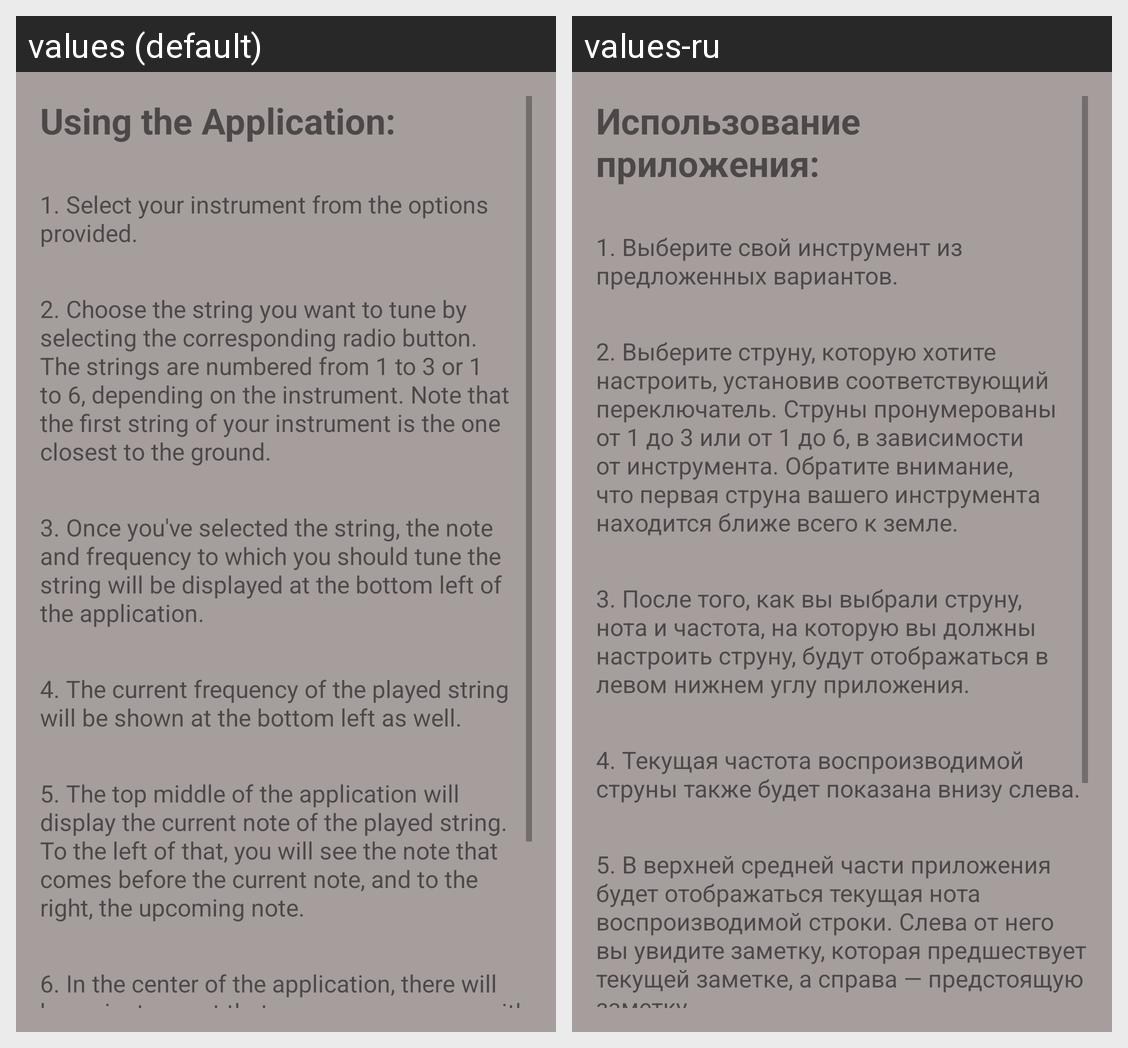

This grid shows one Android layout under two languages. Give, for every string resource on the screen, its name, the default text and each shown locale's text.
Android screen res/layout/activity_help.xml rendered under 2 locales, left to right: values (default), values-ru. Device: Nexus 5 (rendered at 1080×1920; each locale shown at half size, 540×960, under a caption strip naming it); theme Theme.Tuner.
Strings drawn on this screen, with the default value and each locale's value (text and hints the layout hard-codes, and strings that could not be matched under every locale, appear in the picture but are not listed):

using_the_application
  values: Using the Application:
  values-ru: Использование приложения:

n1_select_your_instrument_from_the_options_provided
  values: 
      1. Select your instrument from the options provided.
  values-ru: 
      1. Выберите свой инструмент из предложенных вариантов.

n2_choose_the_string_you_want_to_tune_by_selecting_the_corresponding_radio_button_the_strings_are_numbered_from_1_to_3_or_1_to_6_depending_on_the_instrument_note_that_the_first_string_of_your_instrument_is_the_one_closest_to_the_ground
  values: 
      2. Choose the string you want to tune by selecting the corresponding radio button. The strings are numbered from 1 to 3 or 1 to 6, depending on the instrument. Note that the first string of your instrument is the one closest to the ground.
  values-ru: 
      2. Выберите струну, которую хотите настроить, установив соответствующий переключатель. Струны пронумерованы от 1 до 3 или от 1 до 6, в зависимости от инструмента. Обратите внимание, что первая струна вашего инструмента находится ближе всего к земле.

n3_once_you_ve_selected_the_string_the_note_and_frequency_to_which_you_should_tune_the_string_will_be_displayed_at_the_bottom_left_of_the_application
  values: 
      3. Once you've selected the string, the note and frequency to which you should tune the string will be displayed at the bottom left of the application.
  values-ru: 
      3. После того, как вы выбрали струну, нота и частота, на которую вы должны настроить струну, будут отображаться в левом нижнем углу приложения.

n4_the_current_frequency_of_the_played_string_will_be_shown_at_the_bottom_left_as_well
  values: 
      4. The current frequency of the played string will be shown at the bottom left as well.
  values-ru: 
      4. Текущая частота воспроизводимой струны также будет показана внизу слева.

n5_the_top_middle_of_the_application_will_display_the_current_note_of_the_played_string_to_the_left_of_that_you_will_see_the_note_that_comes_before_the_current_note_and_to_the_right_the_upcoming_note
  values: 
      5. The top middle of the application will display the current note of the played string. To the left of that, you will see the note that comes before the current note, and to the right, the upcoming note.
  values-ru: 
      5. В верхней средней части приложения будет отображаться текущая нота воспроизводимой строки. Слева от него вы увидите заметку, которая предшествует текущей заметке, а справа — предстоящую заметку.
